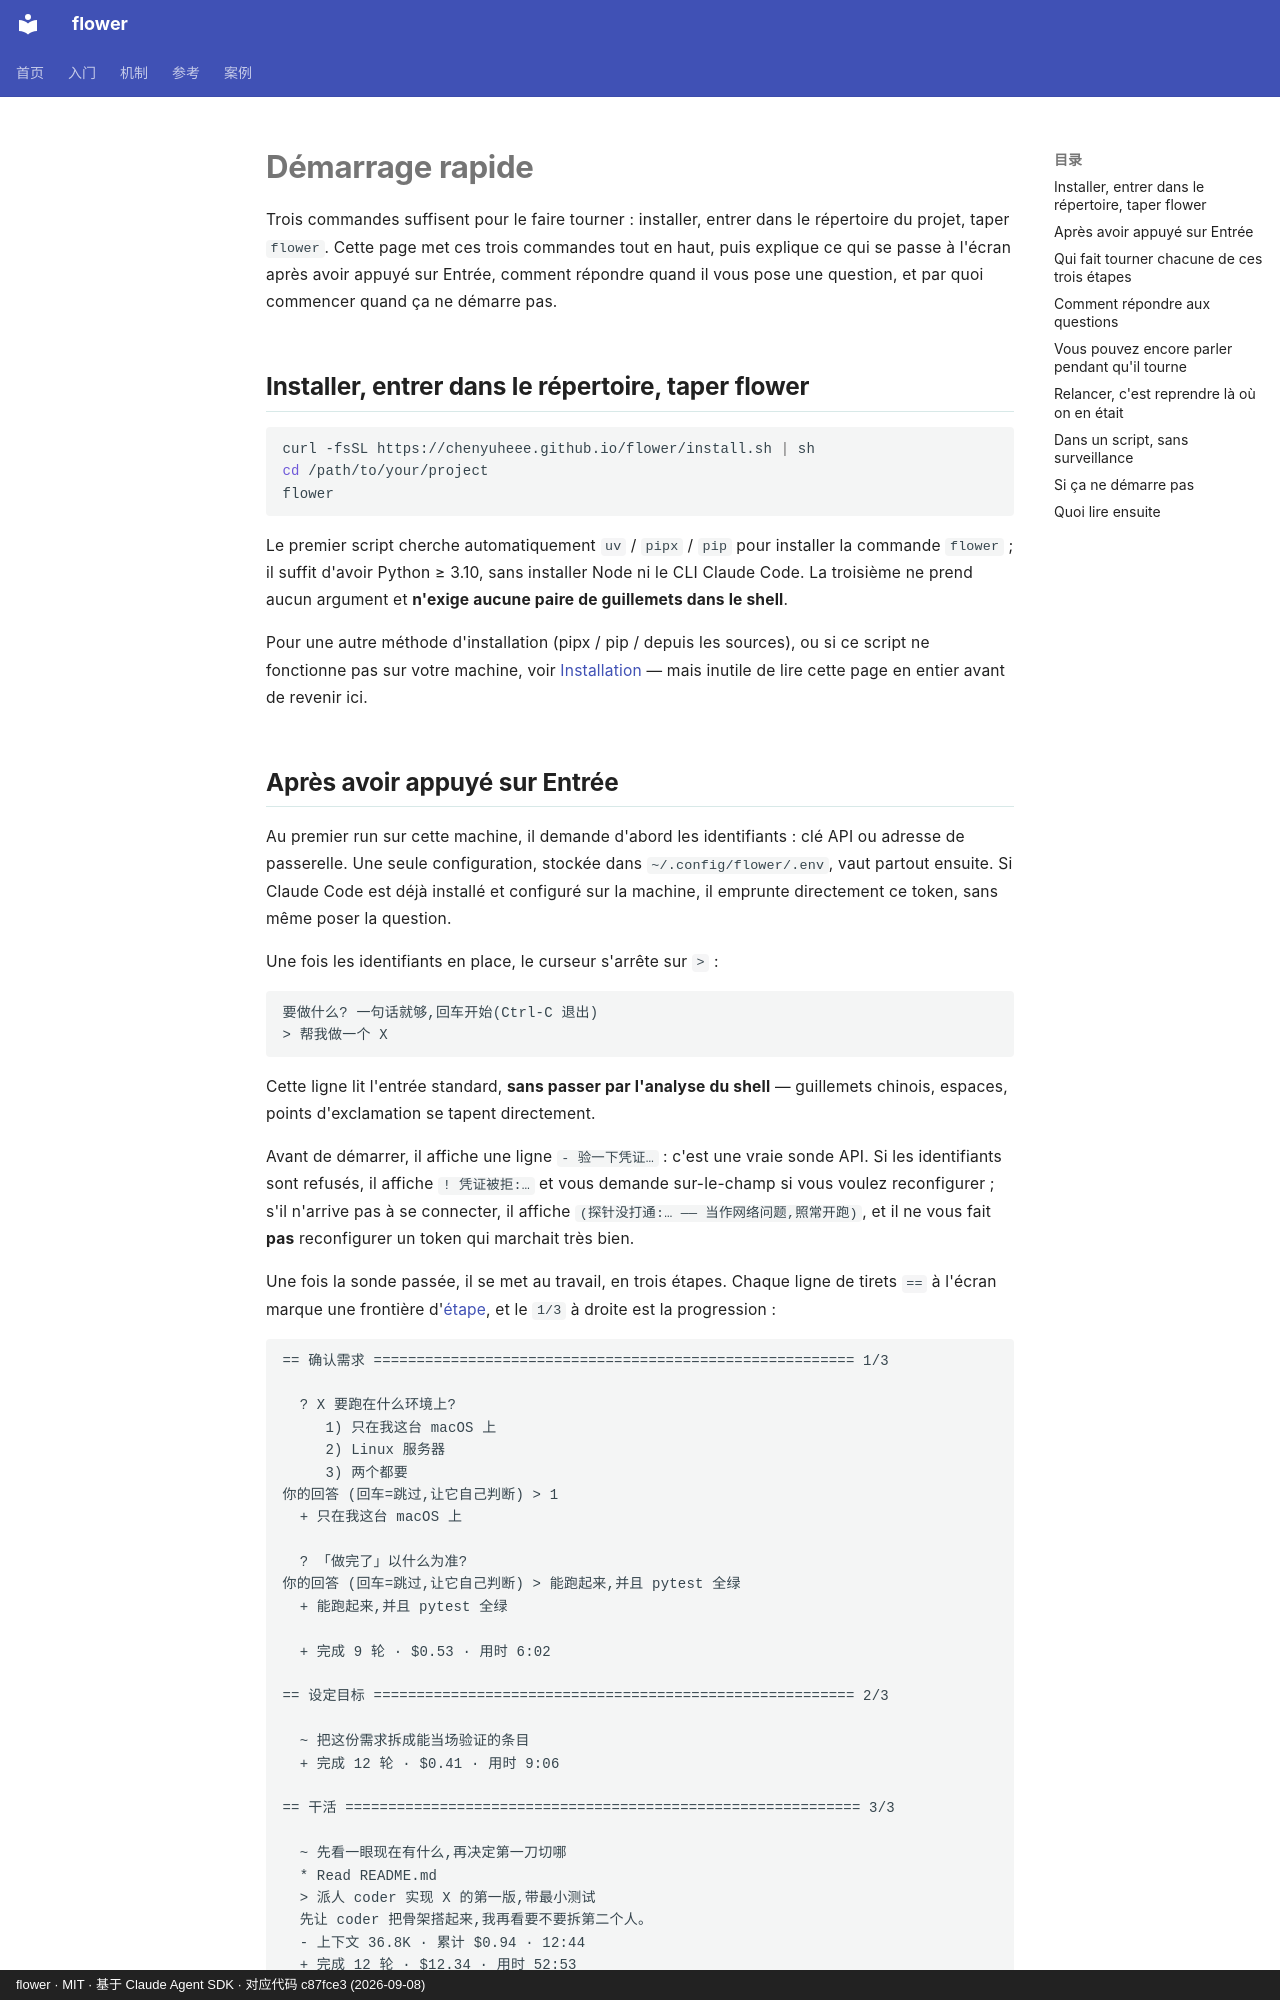

repository: ChenyuHeee/flower · page: fr/getting-started/quickstart/index.html · generator: mkdocs · copyright: flower · MIT · 基于 Claude Agent SDK · 对应代码 c87fce3 (2026-09-08)

# Démarrage rapide

Trois commandes suffisent pour le faire tourner : installer, entrer dans le répertoire du projet, taper `flower`. Cette page met ces trois commandes tout en haut,
puis explique ce qui se passe à l'écran après avoir appuyé sur Entrée, comment répondre quand il vous pose une question, et par quoi commencer quand ça ne démarre pas.

## Installer, entrer dans le répertoire, taper flower {#跑起来}

```bash
curl -fsSL https://chenyuheee.github.io/flower/install.sh | sh
cd /path/to/your/project
flower
```

Le premier script cherche automatiquement `uv` / `pipx` / `pip` pour installer la commande `flower` ; il suffit d'avoir Python ≥ 3.10,
sans installer Node ni le CLI Claude Code. La troisième ne prend aucun argument et **n'exige aucune paire de guillemets dans le shell**.

Pour une autre méthode d'installation (pipx / pip / depuis les sources), ou si ce script ne fonctionne pas sur votre machine, voir [Installation](install.md) —
mais inutile de lire cette page en entier avant de revenir ici.
